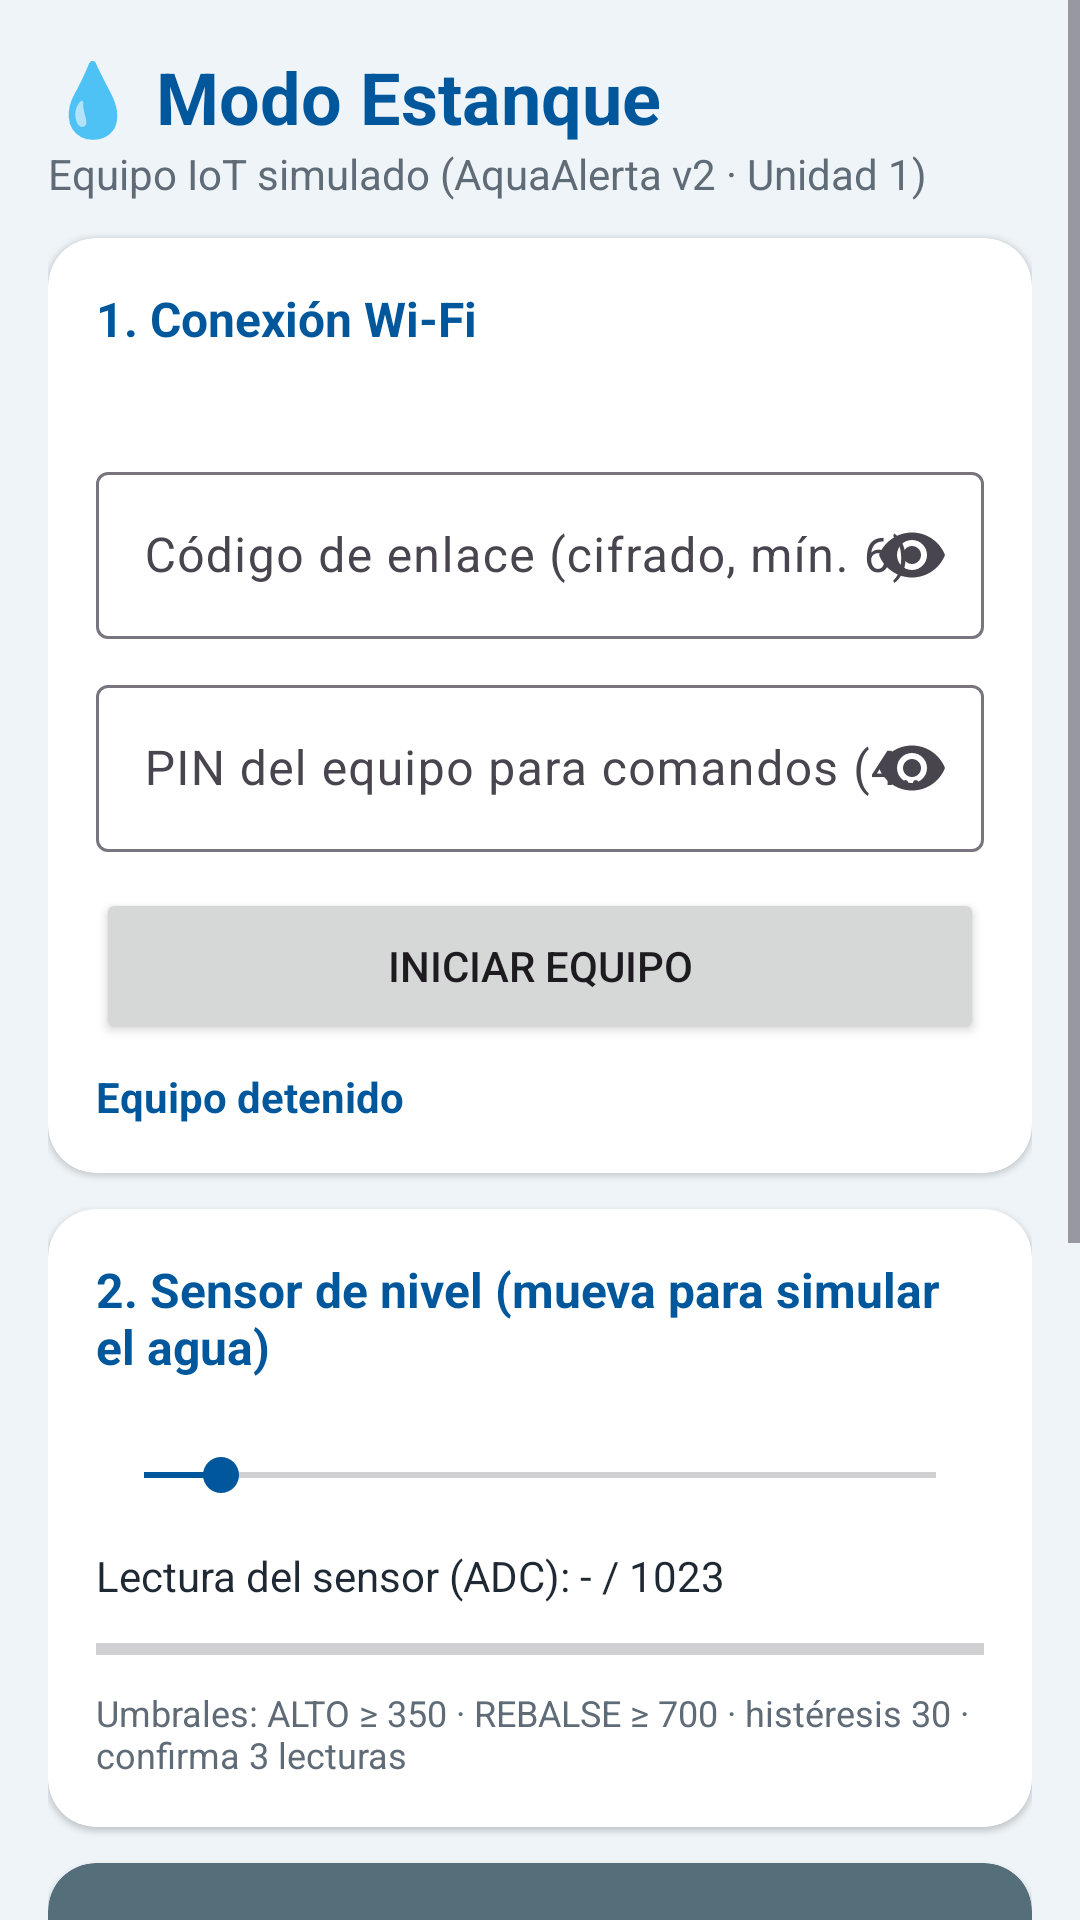

Android layout source for this screen:
<!-- AndroidManifest.xml: application theme Theme.AquaAlerta -->
<!-- res/layout/activity_estanque.xml -->
<?xml version="1.0" encoding="utf-8"?>
<androidx.constraintlayout.widget.ConstraintLayout xmlns:android="http://schemas.android.com/apk/res/android"
    xmlns:app="http://schemas.android.com/apk/res-auto"
    xmlns:tools="http://schemas.android.com/tools"
    android:id="@+id/main"
    android:layout_width="match_parent"
    android:layout_height="match_parent"
    android:background="@color/fondo"
    tools:context=".EstanqueActivity">

    <ScrollView
        android:layout_width="0dp"
        android:layout_height="0dp"
        android:fillViewport="true"
        app:layout_constraintBottom_toBottomOf="parent"
        app:layout_constraintEnd_toEndOf="parent"
        app:layout_constraintStart_toStartOf="parent"
        app:layout_constraintTop_toTopOf="parent">

        <LinearLayout
            android:layout_width="match_parent"
            android:layout_height="wrap_content"
            android:orientation="vertical"
            android:padding="16dp">

            <TextView
                android:layout_width="match_parent"
                android:layout_height="wrap_content"
                android:text="💧 Modo Estanque"
                android:textColor="@color/agua_oscuro"
                android:textSize="24sp"
                android:textStyle="bold" />

            <TextView
                android:layout_width="match_parent"
                android:layout_height="wrap_content"
                android:text="Equipo IoT simulado (AquaAlerta v2 · Unidad 1)"
                android:textColor="@color/texto_suave" />

            
            <com.google.android.material.card.MaterialCardView style="@style/Tarjeta">

                <LinearLayout
                    android:layout_width="match_parent"
                    android:layout_height="wrap_content"
                    android:orientation="vertical"
                    android:padding="16dp">

                    <TextView
                        style="@style/TituloTarjeta"
                        android:text="1. Conexión Wi-Fi" />

                    <TextView
                        android:id="@+id/tvIp"
                        android:layout_width="match_parent"
                        android:layout_height="wrap_content"
                        android:layout_marginTop="6dp"
                        android:fontFamily="monospace"
                        android:textColor="@color/texto"
                        android:textIsSelectable="true" />

                    <com.google.android.material.textfield.TextInputLayout
                        style="@style/Campo"
                        android:hint="Código de enlace (cifrado, mín. 6)"
                        app:endIconMode="password_toggle">

                        <com.google.android.material.textfield.TextInputEditText
                            android:id="@+id/edtCodigo"
                            android:layout_width="match_parent"
                            android:layout_height="wrap_content"
                            android:inputType="textPassword"
                            android:maxLength="32"
                            android:maxLines="1" />
                    </com.google.android.material.textfield.TextInputLayout>

                    <com.google.android.material.textfield.TextInputLayout
                        style="@style/Campo"
                        android:hint="PIN del equipo para comandos (4 a 6 dígitos)"
                        app:endIconMode="password_toggle">

                        <com.google.android.material.textfield.TextInputEditText
                            android:id="@+id/edtClave"
                            android:layout_width="match_parent"
                            android:layout_height="wrap_content"
                            android:inputType="numberPassword"
                            android:maxLength="6"
                            android:maxLines="1" />
                    </com.google.android.material.textfield.TextInputLayout>

                    <Button
                        android:id="@+id/btnIniciar"
                        android:layout_width="match_parent"
                        android:layout_height="52dp"
                        android:layout_marginTop="12dp"
                        android:text="Iniciar equipo" />

                    <TextView
                        android:id="@+id/tvConexion"
                        android:layout_width="match_parent"
                        android:layout_height="wrap_content"
                        android:layout_marginTop="8dp"
                        android:text="Equipo detenido"
                        android:textColor="@color/agua_oscuro"
                        android:textStyle="bold" />
                </LinearLayout>
            </com.google.android.material.card.MaterialCardView>

            
            <com.google.android.material.card.MaterialCardView style="@style/Tarjeta">

                <LinearLayout
                    android:layout_width="match_parent"
                    android:layout_height="wrap_content"
                    android:orientation="vertical"
                    android:padding="16dp">

                    <TextView
                        style="@style/TituloTarjeta"
                        android:text="2. Sensor de nivel (mueva para simular el agua)" />

                    <SeekBar
                        android:id="@+id/seekNivel"
                        android:layout_width="match_parent"
                        android:layout_height="48dp"
                        android:layout_marginTop="8dp"
                        android:max="1023"
                        android:progress="100" />

                    <TextView
                        android:id="@+id/tvAdc"
                        android:layout_width="match_parent"
                        android:layout_height="wrap_content"
                        android:text="Lectura del sensor (ADC): - / 1023"
                        android:textColor="@color/texto" />

                    <ProgressBar
                        android:id="@+id/barNivel"
                        style="@style/Widget.AppCompat.ProgressBar.Horizontal"
                        android:layout_width="match_parent"
                        android:layout_height="18dp"
                        android:layout_marginTop="6dp"
                        android:max="1023"
                        android:progressTint="@color/agua_claro" />

                    <TextView
                        android:layout_width="match_parent"
                        android:layout_height="wrap_content"
                        android:layout_marginTop="4dp"
                        android:text="Umbrales: ALTO ≥ 350 · REBALSE ≥ 700 · histéresis 30 · confirma 3 lecturas"
                        android:textColor="@color/texto_suave"
                        android:textSize="12sp" />
                </LinearLayout>
            </com.google.android.material.card.MaterialCardView>

            
            <com.google.android.material.card.MaterialCardView
                android:id="@+id/cardEstado"
                style="@style/Tarjeta"
                app:cardBackgroundColor="@color/estado_paro">

                <LinearLayout
                    android:layout_width="match_parent"
                    android:layout_height="wrap_content"
                    android:gravity="center_horizontal"
                    android:orientation="vertical"
                    android:padding="16dp">

                    <TextView
                        android:id="@+id/tvEstado"
                        android:layout_width="wrap_content"
                        android:layout_height="wrap_content"
                        android:text="DETENIDO"
                        android:textColor="@color/blanco"
                        android:textSize="34sp"
                        android:textStyle="bold" />

                    <TextView
                        android:id="@+id/tvValvula"
                        android:layout_width="wrap_content"
                        android:layout_height="wrap_content"
                        android:text="Válvula de llenado: -"
                        android:textColor="@color/blanco"
                        android:textSize="16sp" />

                    <TextView
                        android:id="@+id/tvAlarma"
                        android:layout_width="wrap_content"
                        android:layout_height="wrap_content"
                        android:layout_marginTop="4dp"
                        android:gravity="center"
                        android:textColor="@color/blanco"
                        android:textStyle="bold" />
                </LinearLayout>
            </com.google.android.material.card.MaterialCardView>

            <Button
                android:id="@+id/btnFisico"
                android:layout_width="match_parent"
                android:layout_height="64dp"
                android:layout_marginTop="12dp"
                android:backgroundTint="@color/texto"
                android:text="BOTÓN FÍSICO\ntoque: silenciar · mantener: PARO / reanudar"
                android:textSize="13sp" />

            
            <com.google.android.material.card.MaterialCardView style="@style/Tarjeta">

                <LinearLayout
                    android:layout_width="match_parent"
                    android:layout_height="wrap_content"
                    android:orientation="vertical"
                    android:padding="16dp">

                    <TextView
                        style="@style/TituloTarjeta"
                        android:text="Bitácora del equipo" />

                    <TextView
                        android:id="@+id/tvBitacora"
                        android:layout_width="match_parent"
                        android:layout_height="wrap_content"
                        android:layout_marginTop="8dp"
                        android:background="@drawable/bg_bitacora"
                        android:fontFamily="monospace"
                        android:minHeight="80dp"
                        android:padding="8dp"
                        android:textColor="@color/texto"
                        android:textSize="12sp" />
                </LinearLayout>
            </com.google.android.material.card.MaterialCardView>
        </LinearLayout>
    </ScrollView>
</androidx.constraintlayout.widget.ConstraintLayout>
<!-- resources referenced by this layout -->
<resources>
  <color name="agua_claro">#29B6F6</color>
  <color name="agua_oscuro">#01579B</color>
  <color name="blanco">#FFFFFF</color>
  <color name="estado_paro">#546E7A</color>
  <color name="fondo">#EEF4F8</color>
  <color name="texto">#1F2933</color>
  <color name="texto_suave">#5F6B76</color>
  <!-- drawable bg_bitacora (drawable) -->
  <?xml version="1.0" encoding="utf-8"?>
  <shape xmlns:android="http://schemas.android.com/apk/res/android">
      <solid android:color="#F5F8FA" />
      <corners android:radius="10dp" />
      <stroke android:width="1dp" android:color="#DCE3E8" />
  </shape>
  <style name="Campo" parent="Widget.Material3.TextInputLayout.OutlinedBox">
          <item name="android:layout_width">match_parent</item>
          <item name="android:layout_height">wrap_content</item>
          <item name="android:layout_marginTop">10dp</item>
      </style>
  <style name="Tarjeta" parent="Widget.Material3.CardView.Elevated">
          <item name="android:layout_width">match_parent</item>
          <item name="android:layout_height">wrap_content</item>
          <item name="android:layout_marginTop">12dp</item>
          <item name="cardCornerRadius">16dp</item>
          <item name="cardBackgroundColor">@color/blanco</item>
      </style>
  <style name="TituloTarjeta">
          <item name="android:layout_width">match_parent</item>
          <item name="android:layout_height">wrap_content</item>
          <item name="android:textColor">@color/agua_oscuro</item>
          <item name="android:textSize">16sp</item>
          <item name="android:textStyle">bold</item>
      </style>
  <style name="Theme.AquaAlerta" parent="Theme.Material3.Light.NoActionBar">
          <item name="colorPrimary">@color/agua</item>
          <item name="colorOnPrimary">@color/blanco</item>
          <item name="colorPrimaryContainer">@color/agua_claro</item>
          <item name="colorSecondary">@color/agua_oscuro</item>
          <item name="android:windowBackground">@color/fondo</item>
      </style>
  <color name="agua">#0277BD</color>
</resources>
